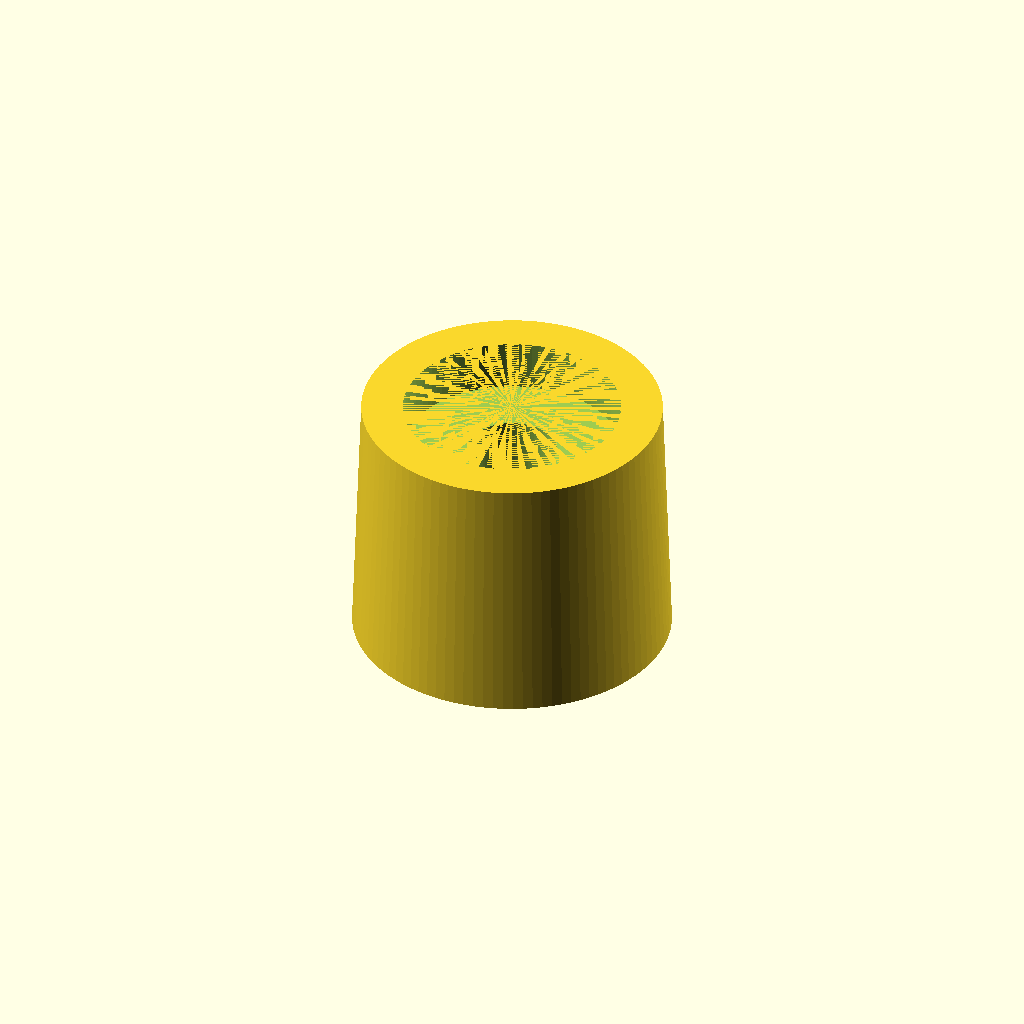
Cell 1: rendered with the file's own defaults.
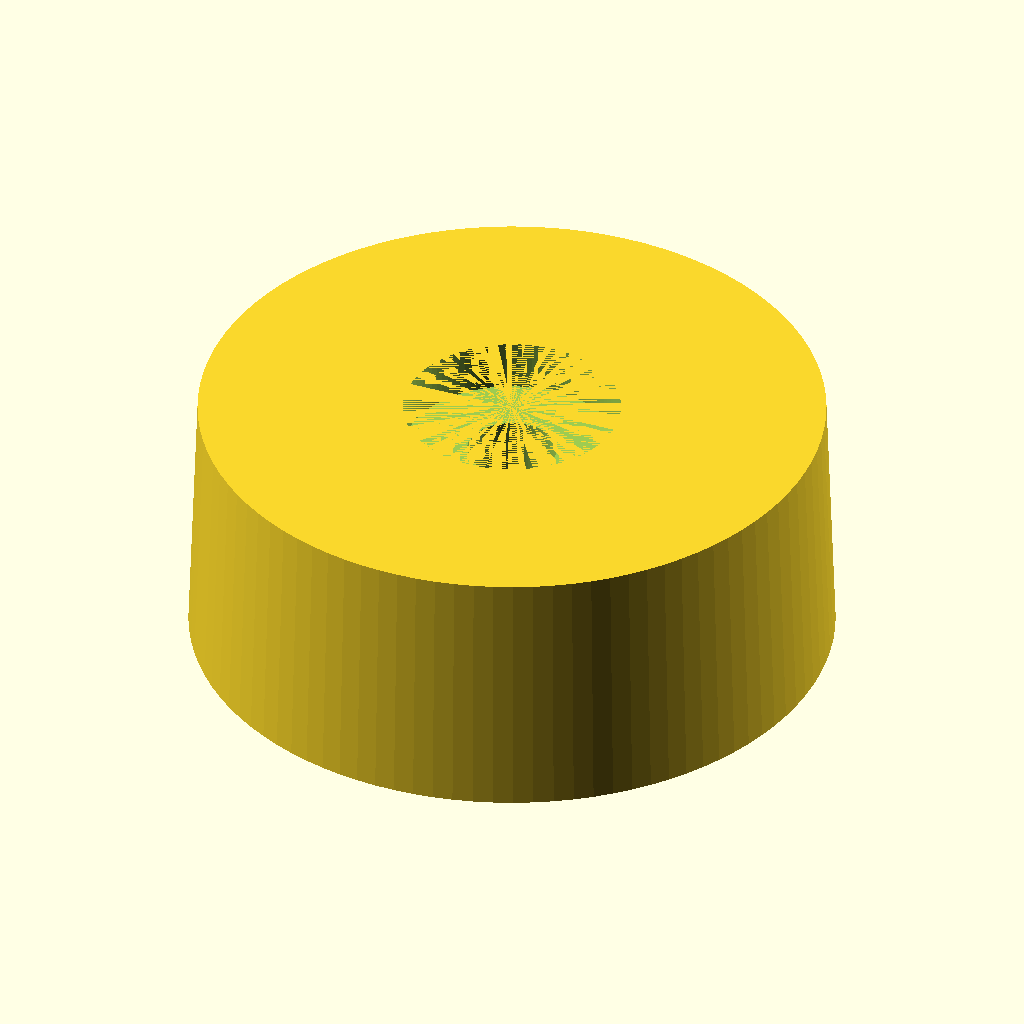
Cell 2: the same model with BEARING_INNER_DIA = 25.5.
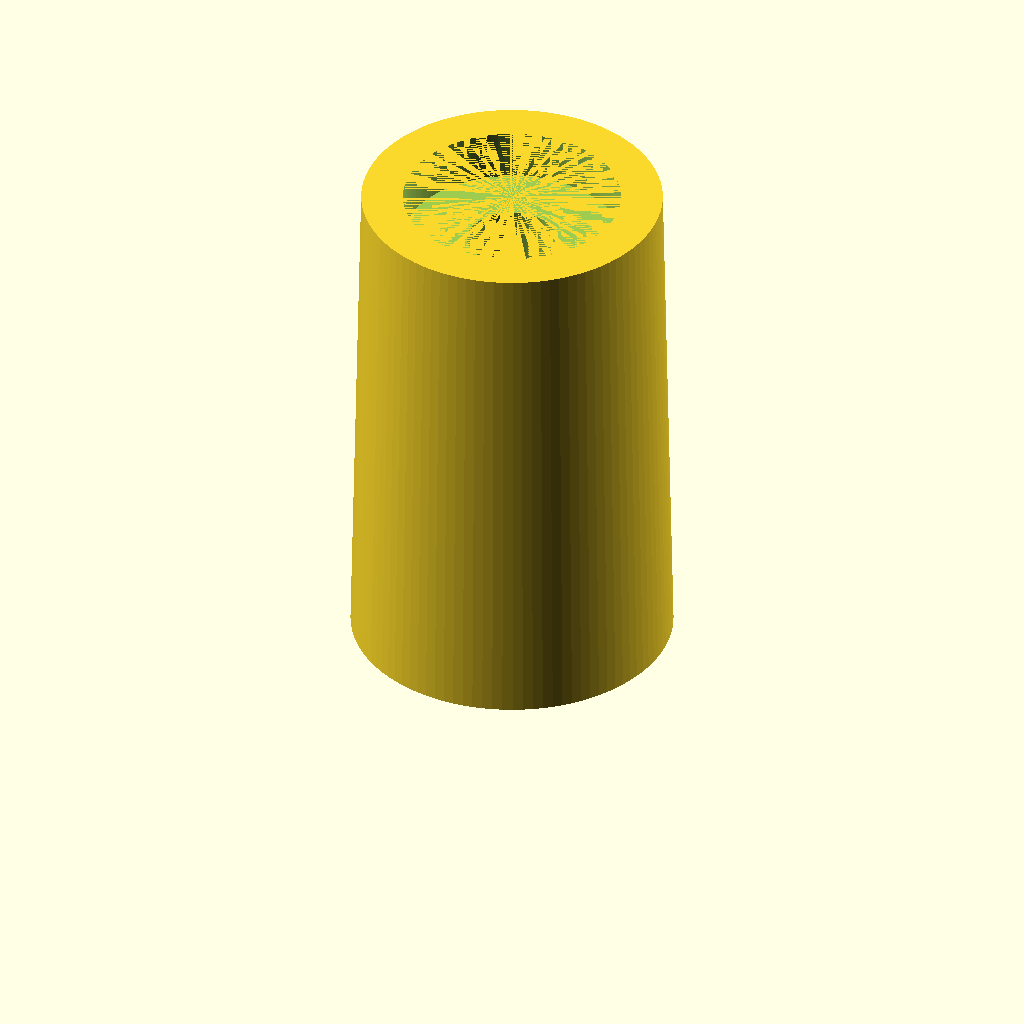
Cell 3 — BEARING_THICKNESS set to 20, the other parameters unchanged.
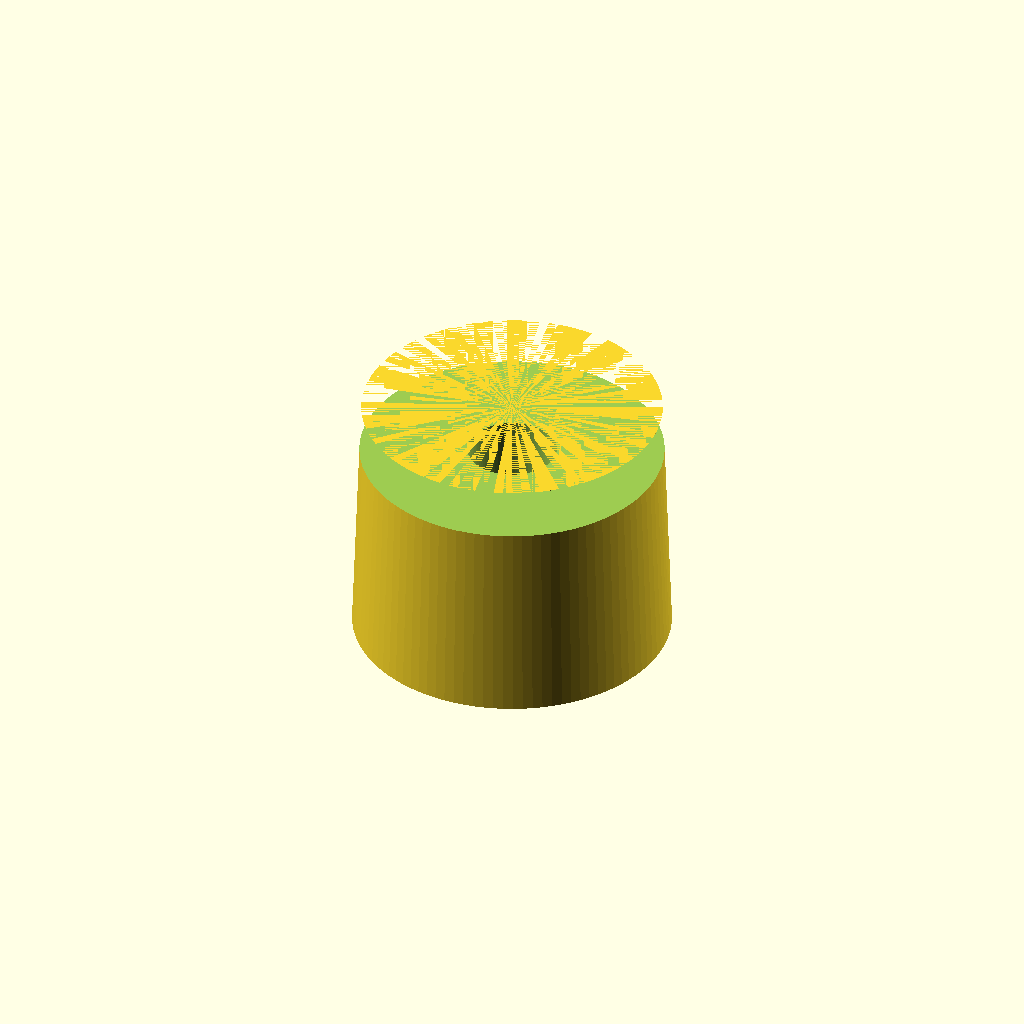
Cell 4: HOLE_HEAD_DIA = 17 (everything else at default).
All cells are drawn from one camera (rotation 55°, 0°, 25°, orthographic, colour scheme Cornfield), so only the parameter changes between them.
Source of the model, 3d-printer-parts/bearing-adapter.scad:
BEARING_INNER_DIA = 12.75;
BEARING_THICKNESS = 10;
THICKNESS = 2;

HOLE_DIA = 3.5;
HOLE_HEAD_DIA = 8.5;
HOLE_HEAD_THICKNESS = 2;

$fn = 100;

intersection(){
  difference() {
    translate([0, 0, -2 * THICKNESS])
    cylinder(d1 = BEARING_INNER_DIA, d2 = BEARING_INNER_DIA - 1, h = 2 * THICKNESS + BEARING_THICKNESS);

    cylinder(d = HOLE_DIA, h = BEARING_THICKNESS);

    translate([0, 0, BEARING_THICKNESS - HOLE_HEAD_THICKNESS])
    cylinder(d = HOLE_HEAD_DIA, h = HOLE_HEAD_THICKNESS);
  }
cylinder(d = BEARING_INNER_DIA, h = BEARING_THICKNESS);
}
Parameter table extracted from the source (name, type, default, range or options):
BEARING_INNER_DIA: number, default 12.75
BEARING_THICKNESS: number, default 10
THICKNESS: number, default 2
HOLE_DIA: number, default 3.5
HOLE_HEAD_DIA: number, default 8.5
HOLE_HEAD_THICKNESS: number, default 2
